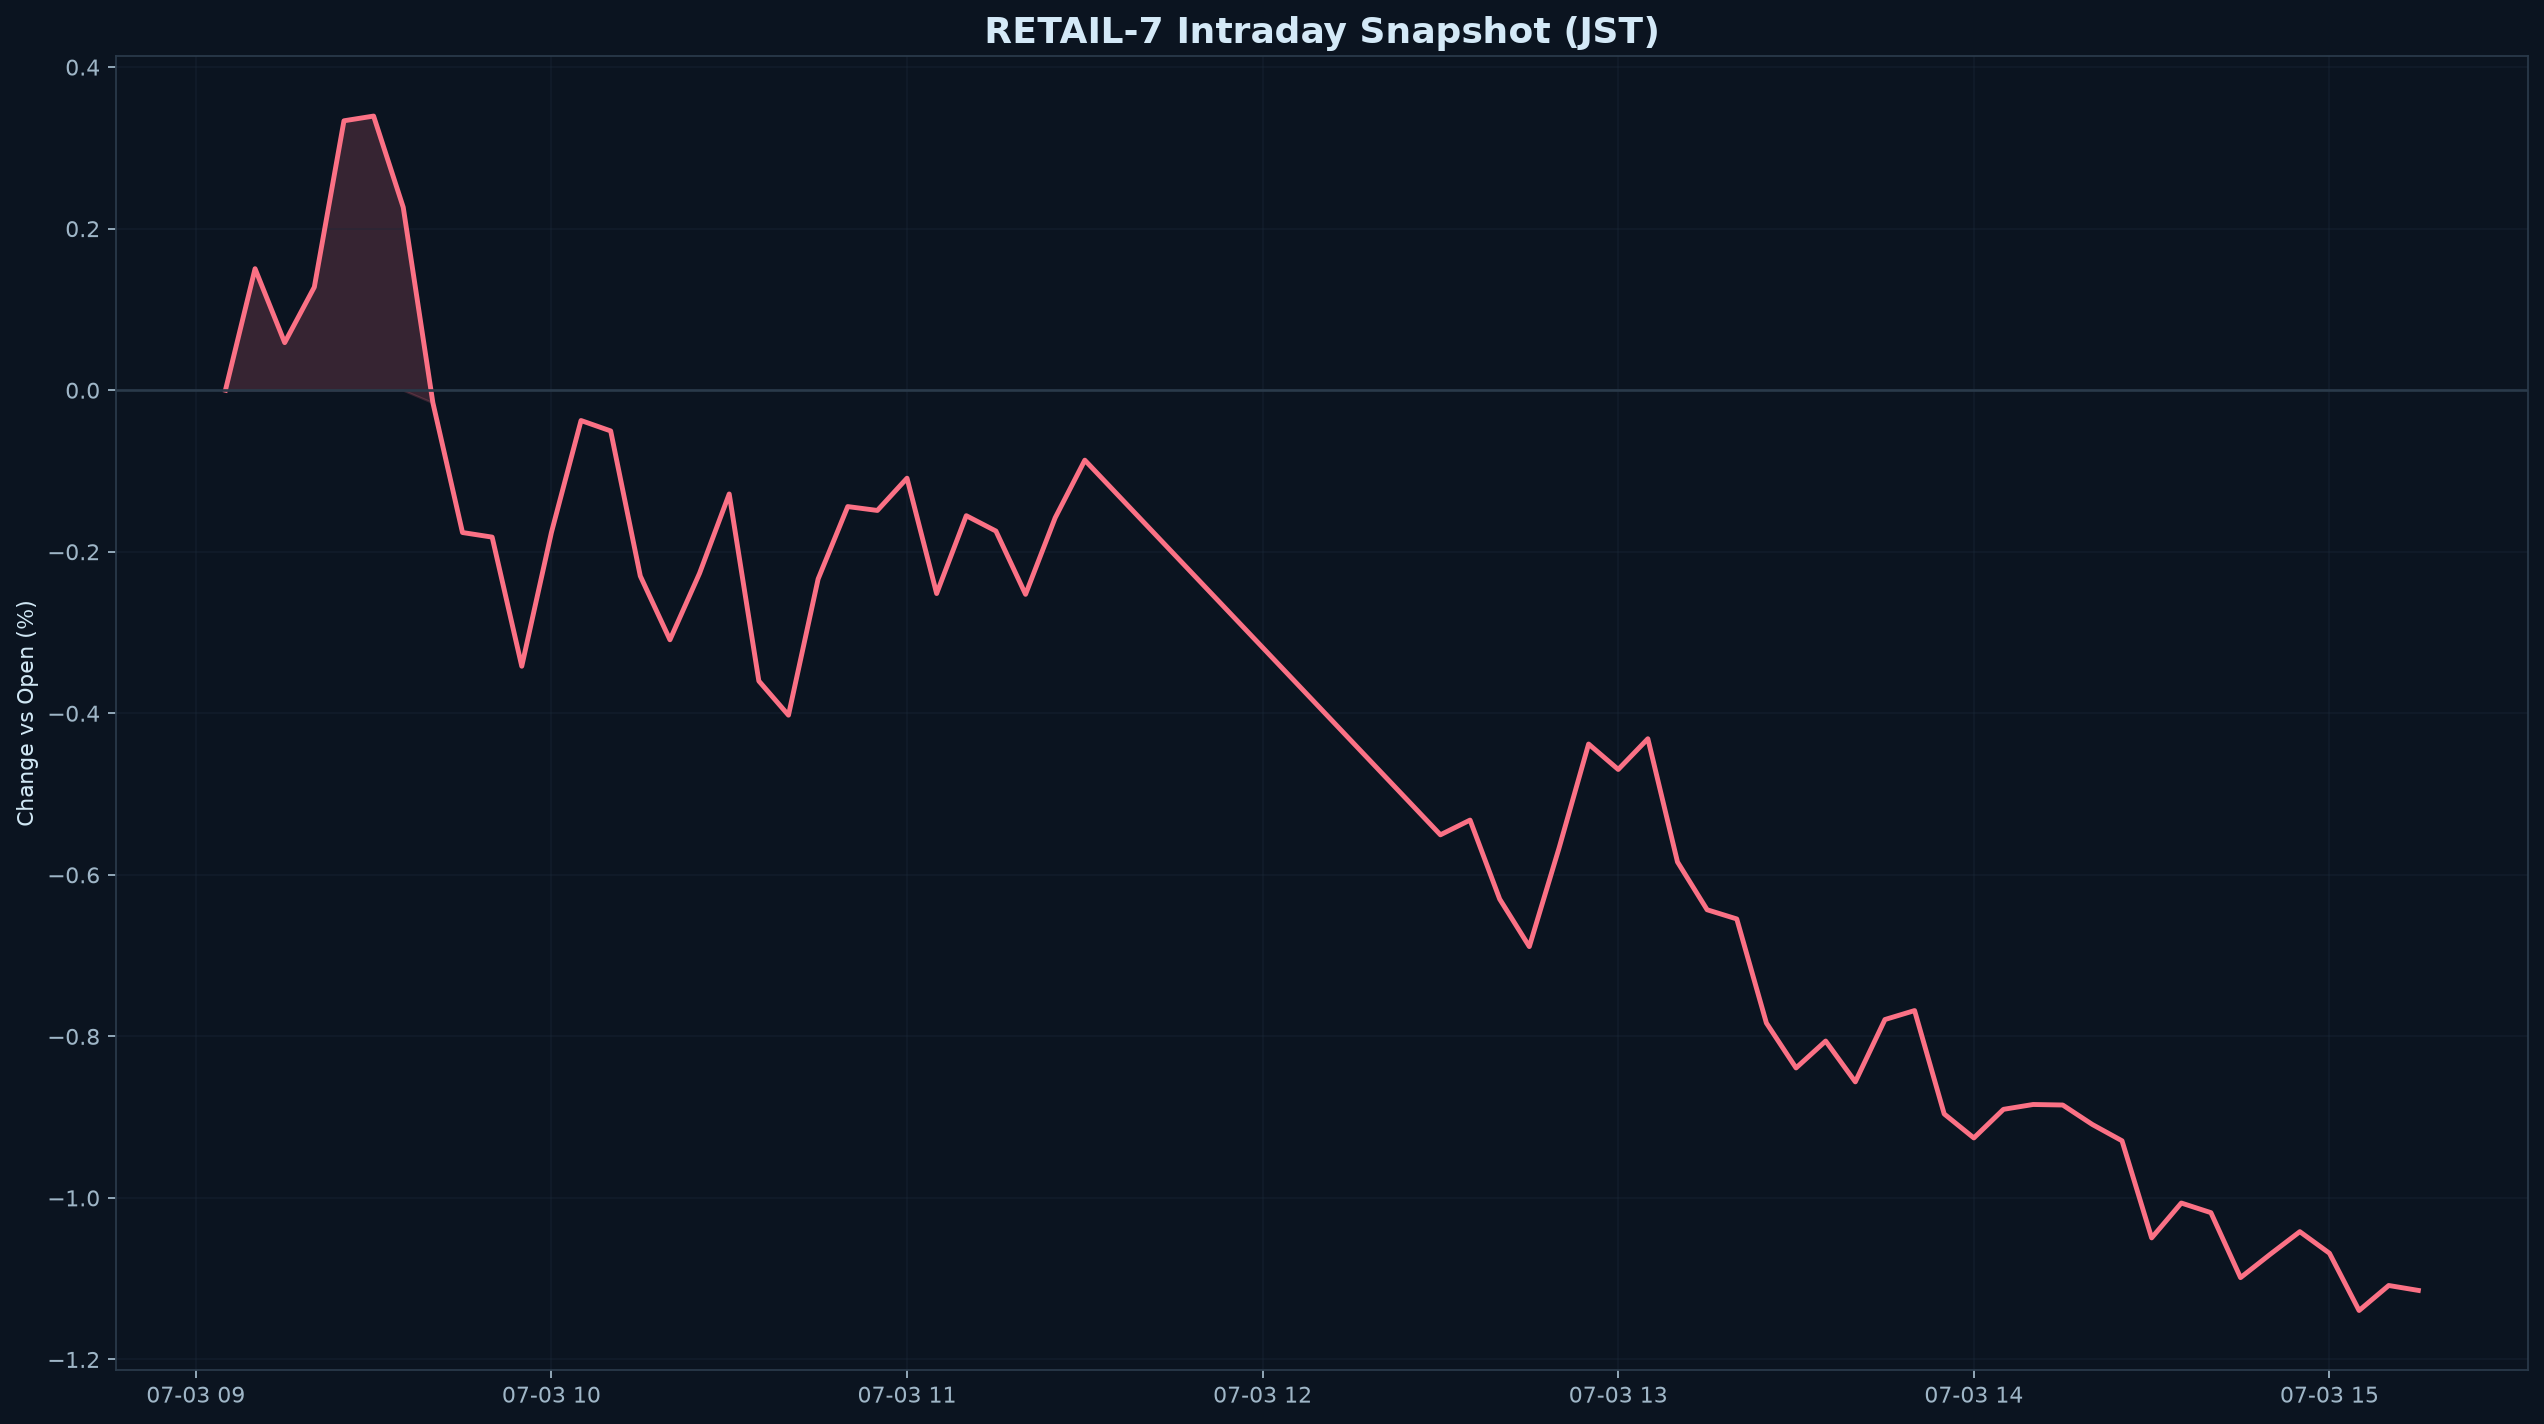

The file beside this chart, header and first rows:
datetime_jst, pct
2026-07-03 09:05:00+09:00, 0.000000
2026-07-03 09:10:00+09:00, 0.1504
2026-07-03 09:15:00+09:00, 0.0589
2026-07-03 09:20:00+09:00, 0.1277
2026-07-03 09:25:00+09:00, 0.3336
2026-07-03 09:30:00+09:00, 0.3394
2026-07-03 09:35:00+09:00, 0.2264
2026-07-03 09:40:00+09:00, -0.01546
2026-07-03 09:45:00+09:00, -0.1762
2026-07-03 09:50:00+09:00, -0.1819
2026-07-03 09:55:00+09:00, -0.3417
2026-07-03 10:00:00+09:00, -0.1762
2026-07-03 10:05:00+09:00, -0.03754
2026-07-03 10:10:00+09:00, -0.05041
2026-07-03 10:15:00+09:00, -0.2301
2026-07-03 10:20:00+09:00, -0.309
2026-07-03 10:25:00+09:00, -0.2266
2026-07-03 10:30:00+09:00, -0.1285
2026-07-03 10:35:00+09:00, -0.36
2026-07-03 10:40:00+09:00, -0.4023
2026-07-03 10:45:00+09:00, -0.2338
2026-07-03 10:50:00+09:00, -0.1441
2026-07-03 10:55:00+09:00, -0.1489
2026-07-03 11:00:00+09:00, -0.1089
2026-07-03 11:05:00+09:00, -0.2517
2026-07-03 11:10:00+09:00, -0.1554
2026-07-03 11:15:00+09:00, -0.1744
2026-07-03 11:20:00+09:00, -0.2527
2026-07-03 11:25:00+09:00, -0.1579
2026-07-03 11:30:00+09:00, -0.08663
2026-07-03 12:30:00+09:00, -0.5504
2026-07-03 12:35:00+09:00, -0.5322
2026-07-03 12:40:00+09:00, -0.63
2026-07-03 12:45:00+09:00, -0.6888
2026-07-03 12:50:00+09:00, -0.5672
2026-07-03 12:55:00+09:00, -0.4381
2026-07-03 13:00:00+09:00, -0.4695
2026-07-03 13:05:00+09:00, -0.4315
2026-07-03 13:10:00+09:00, -0.5841
2026-07-03 13:15:00+09:00, -0.6432
2026-07-03 13:20:00+09:00, -0.6546
2026-07-03 13:25:00+09:00, -0.7835
2026-07-03 13:30:00+09:00, -0.8391
2026-07-03 13:35:00+09:00, -0.8058
2026-07-03 13:40:00+09:00, -0.8563
2026-07-03 13:45:00+09:00, -0.7791
2026-07-03 13:50:00+09:00, -0.7681
2026-07-03 13:55:00+09:00, -0.896
2026-07-03 14:00:00+09:00, -0.9257
2026-07-03 14:05:00+09:00, -0.8903
2026-07-03 14:10:00+09:00, -0.8843
2026-07-03 14:15:00+09:00, -0.885
2026-07-03 14:20:00+09:00, -0.9091
2026-07-03 14:25:00+09:00, -0.9293
2026-07-03 14:30:00+09:00, -1.049
2026-07-03 14:35:00+09:00, -1.006
2026-07-03 14:40:00+09:00, -1.018
2026-07-03 14:45:00+09:00, -1.099
2026-07-03 14:50:00+09:00, -1.07
2026-07-03 14:55:00+09:00, -1.042
... 4 more rows
